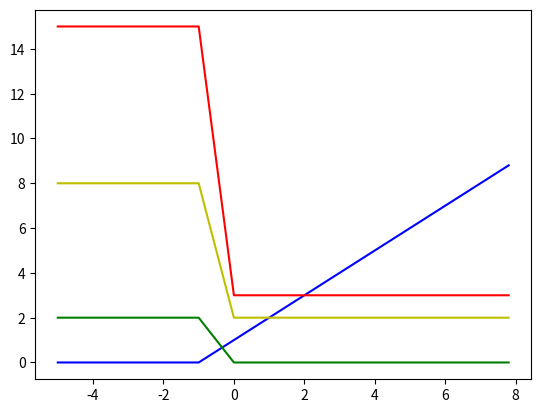

This chart was generated by the following Python code:
import math
import random


import numpy as np

import matplotlib.pyplot as plt

def compute_activation(input, w, b):
    linear_value = w * input + b
    relu = np.maximum(0, linear_value)

    return relu

x = np.array([-5, -4, -3, -2, -1, 0, 0.5, 1, 1.5, 2, 2.5, 3, 3.5, 4, 5, 6, 7,7,7, 7.8])
relu_1 = compute_activation(x, 1, 1)
plt.plot(x, relu_1, 'b')
relu_2 = compute_activation(relu_1, -2, 2)
plt.plot(x, relu_2, 'g')
relu_3 = compute_activation(relu_2, 3, 2)
plt.plot(x, relu_3, 'y')
relu_4 = compute_activation(relu_3, 2, -1)
plt.plot(x, relu_4, 'r')
plt.show()

#
# import matplotlib.pyplot as plt
# import numpy as np
# import random
#
# def f(x,weights,biases):
#   for w,b in zip(weights,biases):
#     x = max(0.01*x, w*x+b)
#   return x
#
# x = np.linspace(-10,10,300)
# # w = [(random.random()-0.5)*10 for _ in range(5)]
# # b = [random.random()-0.5 for _ in range(5)]
# w=[1,-2,3,4,5, -6]
# b=[1,2,-3,4,5, 5]
# y = [f(a,w,b) for a in x]
# plt.plot(x,y)
# plt.show()
